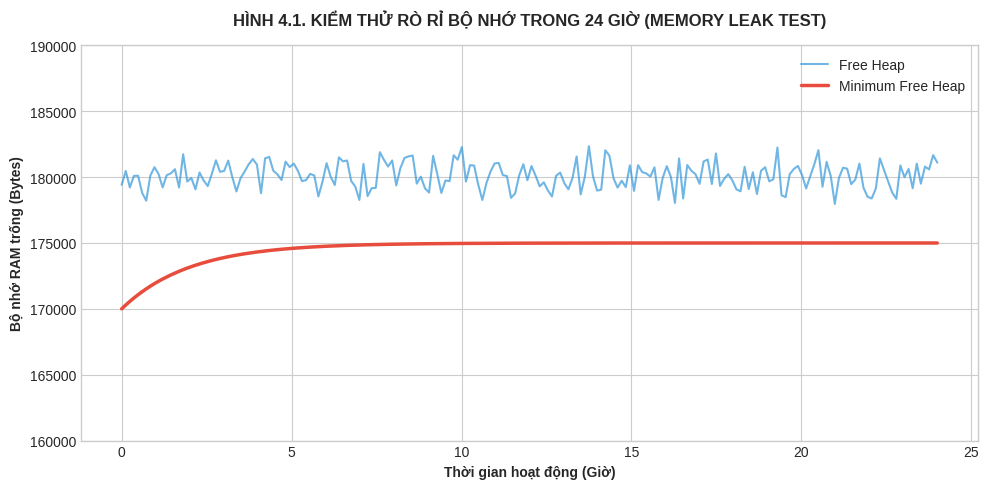
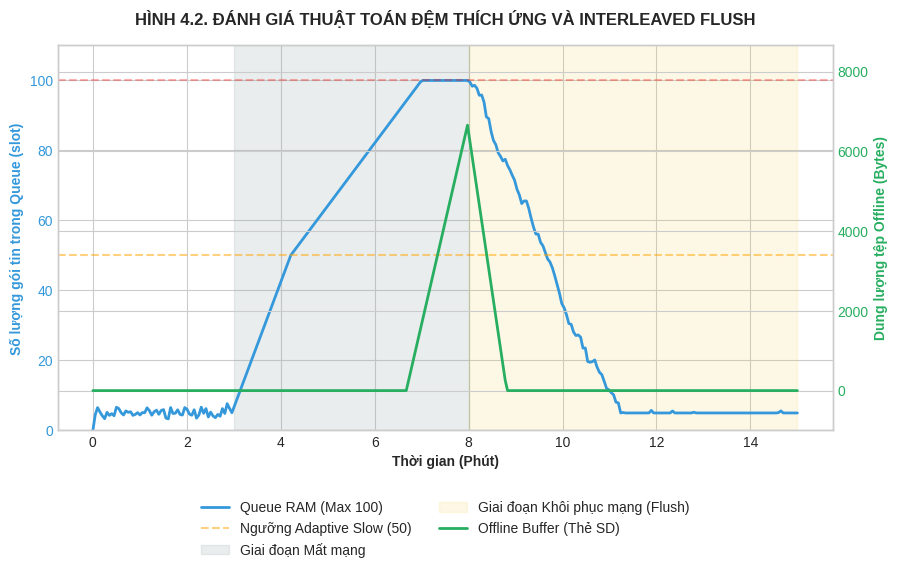

The matplotlib source for these figures, in order:
import matplotlib.pyplot as plt
import numpy as np
import os

# Create target directory if it doesn't exist
os.makedirs("ảnh báo cáo/ảnh sơ đồ", exist_ok=True)

plt.style.use('seaborn-v0_8-whitegrid')
plt.rcParams['font.family'] = 'sans-serif'

# 1. Đánh giá tính ổn định bộ nhớ (Memory Leak Test)
t_hours = np.linspace(0, 24, 200)
free_heap = 180000 + np.random.normal(0, 1000, 200)
min_free_heap = 175000 - 5000 * np.exp(-t_hours/2) 

plt.figure(figsize=(10, 5))
plt.plot(t_hours, free_heap, label='Free Heap', color='#3498db', alpha=0.7)
plt.plot(t_hours, min_free_heap, label='Minimum Free Heap', color='#e74c3c', linewidth=2.5)
plt.xlabel('Thời gian hoạt động (Giờ)', fontweight='bold')
plt.ylabel('Bộ nhớ RAM trống (Bytes)', fontweight='bold')
plt.title('HÌNH 4.1. KIỂM THỬ RÒ RỈ BỘ NHỚ TRONG 24 GIỜ (MEMORY LEAK TEST)', fontweight='bold', pad=15)
plt.legend()
plt.ylim(160000, 190000)
plt.tight_layout()
plt.savefig('ảnh báo cáo/Hinh_4_1_MemoryLeak.png', dpi=300, bbox_inches='tight')
plt.close()

# 2. Đánh giá thuật toán đệm và Interleaved Flush
t_min = np.linspace(0, 15, 300) 
queue_len = np.zeros(300)
offline_buf = np.zeros(300)

for i in range(1, 60):
    queue_len[i] = max(0, 5 + np.random.normal(0, 1))

for i in range(60, 160):
    growth = 1.8
    if queue_len[i-1] >= 50:
        growth = 0.9  # Adaptive rate slowing down producer
    queue_len[i] = min(100, queue_len[i-1] + growth)
    
    if queue_len[i] >= 95:
        offline_buf[i] = offline_buf[i-1] + 256
    else:
        offline_buf[i] = offline_buf[i-1]

for i in range(160, 300):
    queue_len[i] = max(5, queue_len[i-1] - 1.5 + np.random.normal(0, 1))
    if offline_buf[i-1] > 0:
        offline_buf[i] = max(0, offline_buf[i-1] - 400)
    else:
        offline_buf[i] = 0

fig, ax1 = plt.subplots(figsize=(10, 5))
color = '#3498db'
ax1.set_xlabel('Thời gian (Phút)', fontweight='bold')
ax1.set_ylabel('Số lượng gói tin trong Queue (slot)', color=color, fontweight='bold')
ax1.plot(t_min, queue_len, color=color, linewidth=2, label='Queue RAM (Max 100)')
ax1.axhline(y=100, color='red', linestyle='--', alpha=0.3)
ax1.axhline(y=50, color='orange', linestyle='--', alpha=0.5, label='Ngưỡng Adaptive Slow (50)')
ax1.tick_params(axis='y', labelcolor=color)
ax1.set_ylim(0, 110)

ax2 = ax1.twinx()
color = '#27ae60'
ax2.set_ylabel('Dung lượng tệp Offline (Bytes)', color=color, fontweight='bold')
ax2.plot(t_min, offline_buf, color=color, linewidth=2, label='Offline Buffer (Thẻ SD)')
ax2.tick_params(axis='y', labelcolor=color)
ax2.set_ylim(-1000, max(offline_buf) + 2000)

ax1.axvspan(3, 8, color='#95a5a6', alpha=0.2, label='Giai đoạn Mất mạng')
ax1.axvspan(8, 15, color='#f1c40f', alpha=0.1, label='Giai đoạn Khôi phục mạng (Flush)')

fig.legend(loc='upper center', bbox_to_anchor=(0.5, -0.15), ncol=2, bbox_transform=ax1.transAxes)
plt.title('HÌNH 4.2. ĐÁNH GIÁ THUẬT TOÁN ĐỆM THÍCH ỨNG VÀ INTERLEAVED FLUSH', fontweight='bold', pad=15)
plt.savefig('ảnh báo cáo/Hinh_4_2_InterleavedFlush.png', dpi=300, bbox_inches='tight')
plt.close()

print("Đã tạo xong biểu đồ Chương 4 tại 'ảnh báo cáo/ảnh sơ đồ/'!")
